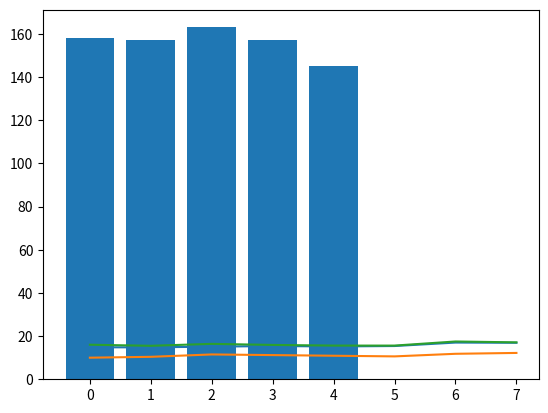

The matplotlib source for this figure:
city_temps = [
[14.8, 14.8, 15.1, 15.4, 15.2, 15.4, 17.0, 16.9],
[10.0, 10.4, 11.5, 11.2, 10.9, 10.6, 11.8, 12.2],
[16.0, 15.5, 16.4, 15.9, 15.6, 15.6, 17.5, 17.1]
]
print(city_temps)
print(city_temps[1])
print(city_temps[2][7]- city_temps[2][0])

import matplotlib.pyplot as plt
plt.plot(city_temps[0])
plt.plot(city_temps[1])
plt.plot(city_temps[2])
# plt.show()

monk_fish_team = [158, 157, 163, 157, 145]
print(sum(monk_fish_team))
print(max(monk_fish_team))
print(min(monk_fish_team))
# 応用編 平均の計算
monk_mean = sum(monk_fish_team) / len(monk_fish_team)
print(monk_mean)

plt.bar([0, 1, 2, 3, 4], monk_fish_team)
# plt.show()
# plt.plot([0, len(monk_fish_team)], [monk_mean, monk_mean], color = 'red')

mcz = ["れに", "かなこ", "しおり", "あやか", "ももか"]
for member in mcz:
    print(member)

for cnt in range(10):
    print(cnt)

if 1 == 1:
    print("1True")
if 5**(4-4)+9 == 10:
    print("2True")
if 2 < len([0, 1, 2]):
    print("3True")
if sum([1, 2, 3, 4]) < 10:
    print("4True")

if "AUG" == "AUG":
    print("1True")
if "AUG" == "aug":
    print("2True")
if "あいう" == "あいう":
    print("3True")

if "GAG" in "AUGACGGAGCUU":
    print("1True")
if "恋と戦いはあらゆることが正当化されるのよ" in "正当化":
    print("2True")
if "stumble" in "A hourse may stumble though he has four legs":
    print("3True")

if [1, 2, 3, 4] == [1, 2, 3, 4]:
    print("1True")
if [1, 2, 3] == [2, 3]:
    print("2True")
if [1, 2, 3] == ['1', '2', '3']:
    print("3True")

if 2 in [2, 3, 5, 7, 11]:
    print("1True")
if 21 in [13, 17, 19, 23, 29]:
    print("2True")
if 'アッサム' in ['ダージリン', 'アッサム', 'オレンジペコ']:
    print("3True")

if 2^3-2+4 == 10:
    print("式1は10")
else:
    print("式1は10にならない")
if 2**3-2+4 == 10:
    print("式2は10になる")
else:
    print("式2は10にならない")

a_year = 2080
if a_year >= 1993:
    if a_year == 1993:
        print(a_year, "年、れに誕生")
    else:
        print(a_year, "年、れに", a_year - 1993, "歳")

a_num = 57
for num in range(2, a_num):
    if a_num % num == 0:
        print(a_num, "は素数ではありません")
        break
